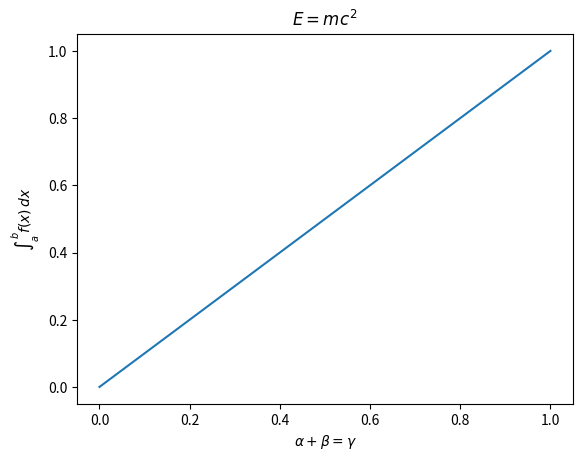

The script that saved this image:
import matplotlib.pyplot as plt
import matplotlib

print(matplotlib.get_backend())

plt.plot([0, 1], [0, 1])
plt.title(r"$E = mc^2$")
plt.xlabel(r"$\alpha + \beta = \gamma$")
plt.ylabel(r"$\int_a^b f(x)\,dx$")
plt.show()
